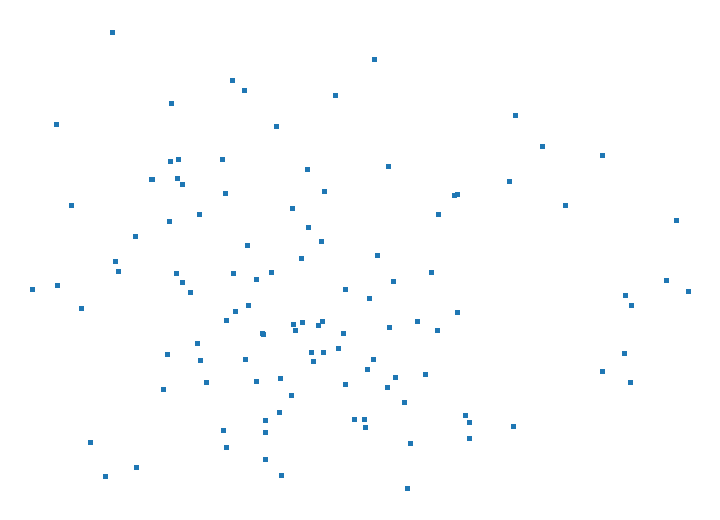

Source data for this figure (header and first rows):
meaning_id, x, y
m_robot_sleeping_street, -0.06703, 0.1087
m_child_walking_room, -0.06963, 0.1418
m_cat_looking_table, 0.01897, -0.01827
m_bird_standing_room, -0.09072, 0.04346
m_robot_standing_room, -0.004940, 0.1462
m_bird_sleeping_room, -0.1154, 0.1296
m_cat_walking_room, 0.06646, 0.1348
m_cat_walking_window, 0.11, 0.02984
m_dog_looking_room, -0.01167, 0.01248
m_bird_sitting_table, -0.0266, -0.01842
m_bird_walking_room, -0.04852, 0.08914
m_bird_standing_room, -0.02184, 0.08063
m_cat_sleeping_room, 0.01065, 0.167
m_teacher_standing_street, -0.03619, -0.02031
m_teacher_walking_garden, -0.04047, -0.007549
m_robot_walking_table, 0.01627, 0.1051
m_dog_walking_street, -0.000686, -0.022
m_child_walking_garden, -0.03969, 0.05862
m_robot_looking_window, 0.01652, 0.01078
m_child_walking_room, -0.06963, 0.1418
m_child_standing_table, 0.03584, 0.07705
m_bird_looking_room, -0.03016, 0.04298
m_dog_standing_table, 0.04362, 0.01969
m_teacher_sitting_room, -0.1148, 0.03546
m_robot_looking_room, -0.01586, 0.103
m_cat_looking_window, 0.1119, -0.02082
m_dog_looking_window, 0.02379, -0.08249
m_teacher_sitting_table, -0.05591, -0.02112
m_child_looking_street, -0.02061, 0.009545
m_child_walking_street, -0.03969, 0.05862
m_cat_walking_street, 0.007900, -0.01348
m_cat_walking_table, 0.03563, 0.009194
m_robot_looking_room, -0.01586, 0.103
m_teacher_looking_street, -0.04909, -0.04904
m_robot_sleeping_room, -0.09288, 0.1833
m_dog_looking_street, 0.02473, -0.05666
m_dog_sleeping_garden, -0.03378, 0.007747
m_bird_sleeping_garden, -0.06553, 0.03742
m_dog_standing_window, 0.04834, -0.05386
m_dog_sitting_street, -0.02627, -0.07517
m_robot_sleeping_garden, -0.04961, 0.1089
m_bird_standing_garden, 0.06561, -0.0468
m_bird_sleeping_street, -0.09182, 0.04935
m_cat_walking_table, 0.1302, 0.07323
m_robot_sleeping_garden, -0.06703, 0.1087
m_cat_walking_window, 0.11, 0.02984
m_child_looking_table, 0.01833, 0.03794
m_teacher_standing_window, -0.09601, -0.07586
m_teacher_walking_garden, -0.04047, -0.007549
m_bird_sitting_window, -0.03268, -0.0432
m_bird_walking_garden, -0.009658, -0.003350
m_teacher_standing_garden, -0.08351, -0.07068
m_robot_walking_street, -0.01554, 0.06962
m_child_looking_window, -0.003550, -0.001088
m_cat_sitting_garden, 0.1007, -0.01475
m_robot_sitting_window, 0.03336, 0.04324
m_robot_walking_room, -0.04576, 0.1548
m_child_sleeping_garden, -0.07773, 0.09752
m_bird_standing_garden, 0.03078, -0.01611
m_robot_sitting_room, -0.07028, 0.1077
... 90 more rows
